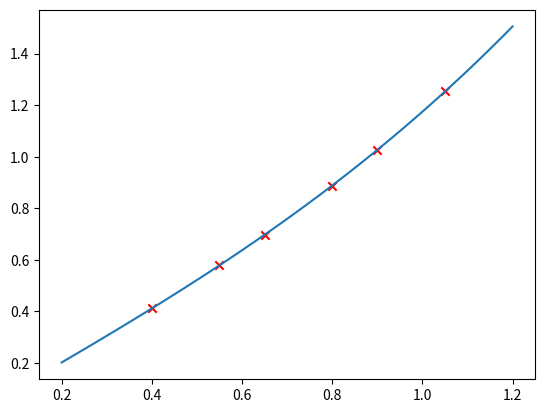

Write Python code to recreate this figure.
import numpy as np
from sympy import *
import matplotlib.pyplot as plt

p, la = symbols('x  y')

def NewtonInsert(xk, fxk,degree):
    # 求差商
    n = len(xk)
    dp = np.zeros((n, n))
    for i in range(n):
        dp[i, 0] = fxk[i]
    for i in range(1, n):
        for j in range(i, n):
            dp[j, i] = (dp[j, i-1] - dp[j-1, i-1])/(xk[j] - xk[j - i])
    # 得到的是根据阶数得到的表达式
    s = 0
    for i in range(degree+1):
        la = dp[i, i]
        for j in range(0, i):
            la = la * (p - xk[j])
        s = s + la
    # 返回的是插值得到的牛顿插值多项式
    return s

if __name__ == "__main__":
    # 输入数据，包括函数点和函数值
    xk = [0.40,0.55,0.65,0.80,0.90,1.05]
    fxk = [0.41075,0.57815,0.69675,0.88811,1.02652,1.25386]
    degree=3
    # 牛顿插值法求解并且print
    s = NewtonInsert(xk, fxk, degree)
    print(f"表达式为{s}\n")
    print(f'简化后的表达式为：{expand(s)}\n')
    # 插值点，自选插值点
    x1 = np.linspace(0.2, 1.2, 50)
    x1 = list(x1)
    y1 = []
    for i in x1:
        y1.append(s.subs(p, i))
    print(f"{x1}\n{y1}")
    # 可视化
    plt.scatter(np.array(xk),np.array(fxk),marker='x',color='red')
    plt.plot(x1,y1)
    plt.show()
